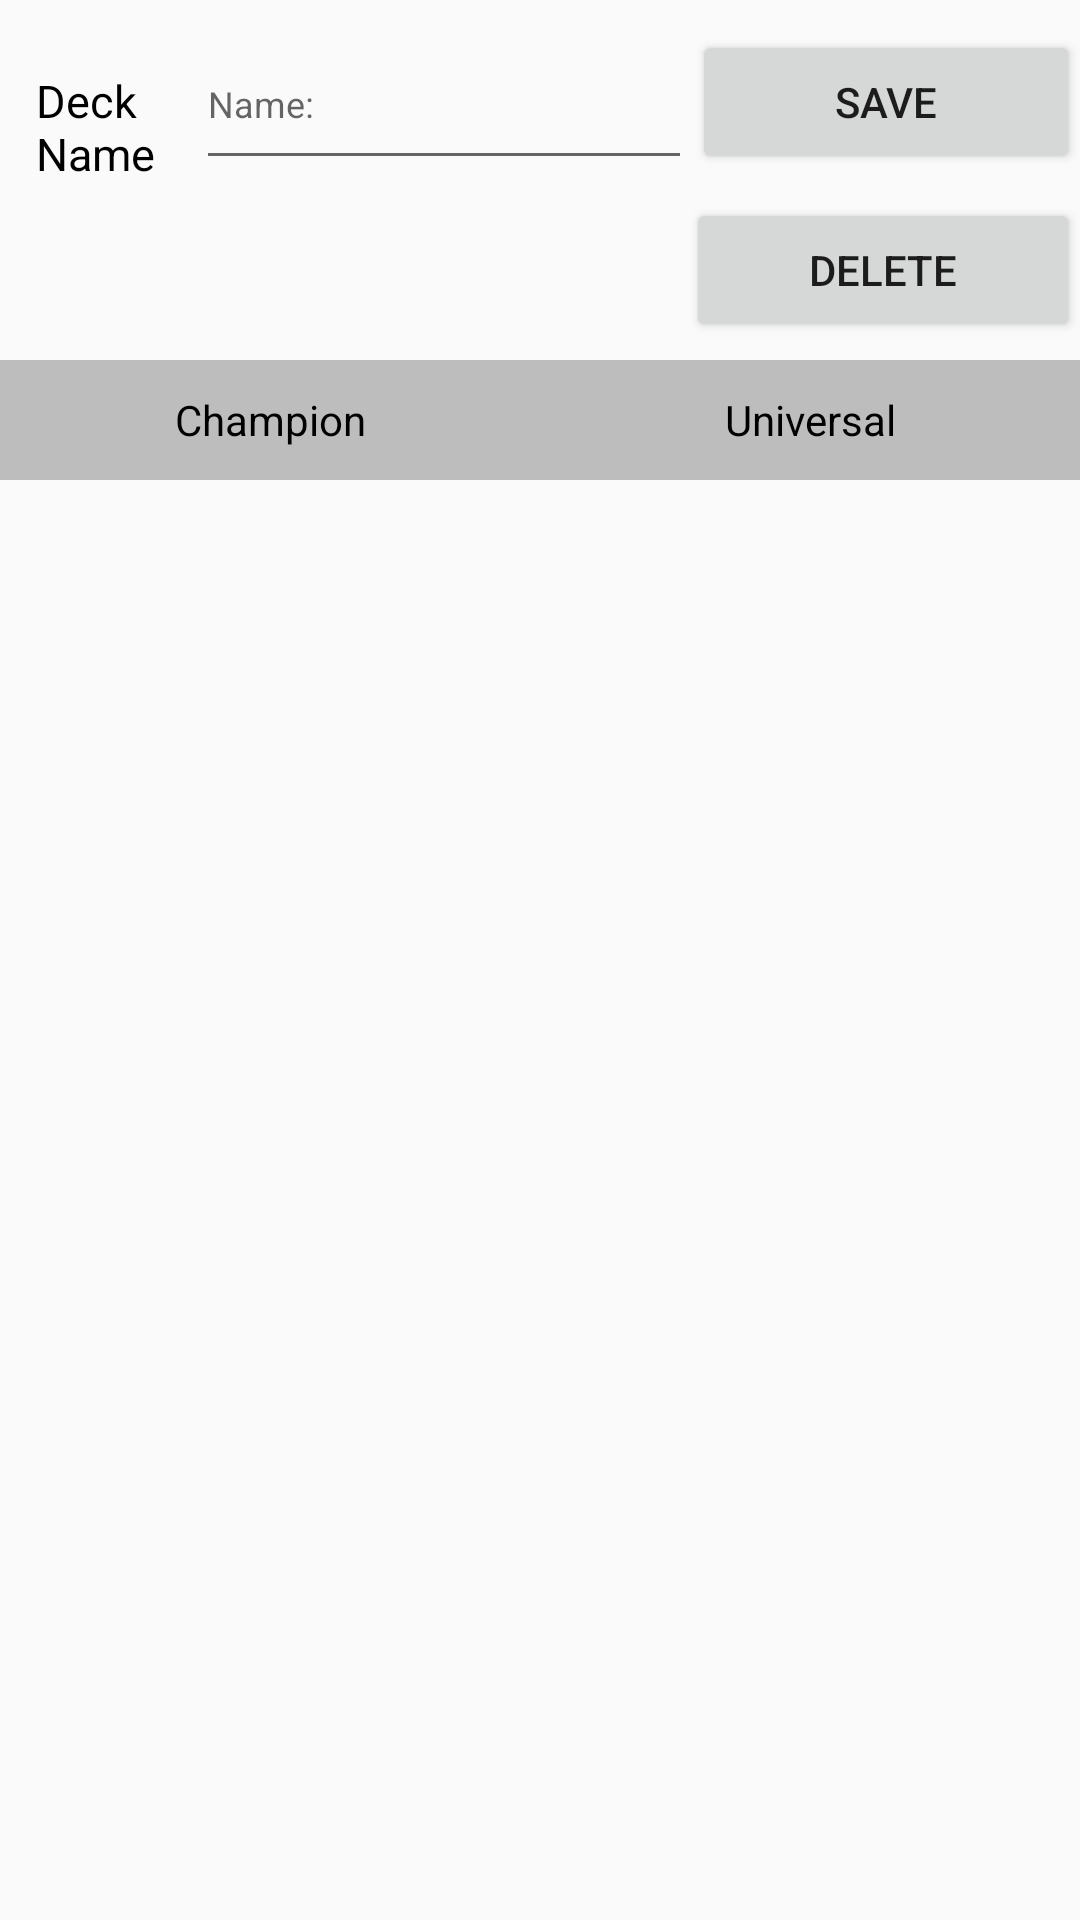

Here is an Android app screen rendered from its layout file. Give the layout XML and the strings, colors and styles it references.
<!-- AndroidManifest.xml: application theme AppTheme -->
<!-- res/layout/activity_deck_builder.xml -->
<?xml version="1.0" encoding="utf-8"?>
<LinearLayout xmlns:android="http://schemas.android.com/apk/res/android"
    xmlns:tools="http://schemas.android.com/tools"
    android:layout_width="match_parent"
    android:layout_height="match_parent"
    android:orientation="vertical"
    tools:context=".decks.DeckBuilder">

    <LinearLayout
        android:layout_width="match_parent"
        android:layout_height="54dp"
        android:layout_marginTop="6dp"
        android:descendantFocusability="beforeDescendants"
        android:focusableInTouchMode="true"
        android:orientation="horizontal">

        <TextView
            android:layout_width="0dp"
            android:layout_height="wrap_content"
            android:layout_marginStart="12dp"
            android:layout_weight="1"
            android:layout_gravity="top"
            android:text="@string/deck_name"
            android:textColor="@color/black"
            android:textSize="15sp" />

        <EditText
            android:id="@+id/deck_creator_name"
            android:layout_width="0dp"
            android:layout_height="match_parent"
            android:layout_marginStart="12dp"
            android:layout_weight="4"
            android:hint="@string/name"
            android:inputType="text"
            android:maxLength="15"
            android:maxLines="1"
            android:textColor="@color/black"
            android:textSize="12sp"
            android:imeOptions="actionDone"/>

        <Button
            android:id="@+id/deck_creator_save_button"
            android:layout_width="wrap_content"
            android:layout_height="wrap_content"
            android:layout_weight="1"
            android:text="@string/save" />
    </LinearLayout>

    <LinearLayout
        android:layout_width="match_parent"
        android:layout_height="54dp"
        android:layout_marginTop="6dp"
        android:orientation="horizontal">

        <ImageView
            android:layout_width="0dp"
            android:layout_height="wrap_content"
            android:id="@+id/deck_creator_champion_image"
            android:layout_marginStart="12dp"
            android:layout_weight="5"
            android:layout_gravity="top" />
        <Button
            android:id="@+id/deck_creator_delete_button"
            android:layout_width="wrap_content"
            android:layout_height="wrap_content"
            android:layout_weight="1"
            android:text="@string/delete" />
    </LinearLayout>

        <RadioGroup
            android:id="@+id/radio_group_deck_builder"
            android:layout_width="match_parent"
            android:layout_height="40dp"
            android:orientation="horizontal">

            <RadioButton
                android:id="@+id/radio_button_champion"
                android:layout_width="0dp"
                android:layout_height="match_parent"
                android:layout_weight="1"
                android:button="@null"
                android:text="Champion"
                android:background="@drawable/radio_button_selector"
                android:textStyle="normal"
                android:textColor="@color/black"
                android:gravity="center_vertical|center_horizontal"
                />

            <RadioButton
                android:id="@+id/radio_button_universal"
                android:layout_width="0dp"
                android:layout_height="match_parent"
                android:layout_weight="1"
                android:button="@null"
                android:background="@drawable/radio_button_selector"
                android:gravity="center_vertical|center_horizontal"
                android:text="@string/universal"
                android:textColor="@color/black"
                android:textStyle="normal" />
        </RadioGroup>

    <LinearLayout
        android:layout_width="match_parent"
        android:layout_height="wrap_content"
        android:orientation="horizontal"
        android:baselineAligned="false"
        >

    <GridView
        android:layout_width="0dp"
        android:layout_height="wrap_content"
        android:layout_weight="4"
        android:numColumns="2"
        android:id="@+id/grid_card_selector"
        android:layout_marginStart="12dp"
        android:layout_marginTop="12dp"
        >
    </GridView>

            <ListView
                android:id="@+id/deck_creator_in_deck_listview"
                android:layout_width="0dp"
                android:layout_weight="1"
                android:layout_height="wrap_content"
                android:layout_marginTop="12dp"
                android:layout_marginEnd="12dp">
            </ListView>
</LinearLayout>

</LinearLayout>
<!-- resources referenced by this layout -->
<resources>
  <color name="black">#000000</color>
  <!-- drawable radio_button_selector (drawable) -->
  <?xml version="1.0" encoding="utf-8"?>
  <selector xmlns:android="http://schemas.android.com/apk/res/android">
      <item android:state_checked="true" android:drawable="@color/checkbox_active"/>
      <item android:state_checked="false" android:drawable="@color/checkbox_inactive"/>
  </selector>
  <string name="deck_name">Deck Name:</string>
  <string name="delete">Delete</string>
  <string name="name">Name:</string>
  <string name="save">Save</string>
  <string name="universal">Universal</string>
  <style name="AppTheme" parent="Theme.AppCompat.Light.DarkActionBar">
          
          <item name="colorPrimary">@color/colorPrimary</item>
          <item name="colorPrimaryDark">@color/colorPrimaryDark</item>
          <item name="colorAccent">@color/colorAccent</item>
      </style>
  <color name="checkbox_active">#757575</color>
  <color name="checkbox_inactive">#bdbdbd</color>
  <color name="colorPrimary">#3F51B5</color>
  <color name="colorPrimaryDark">#303F9F</color>
  <color name="colorAccent">#FF4081</color>
</resources>
